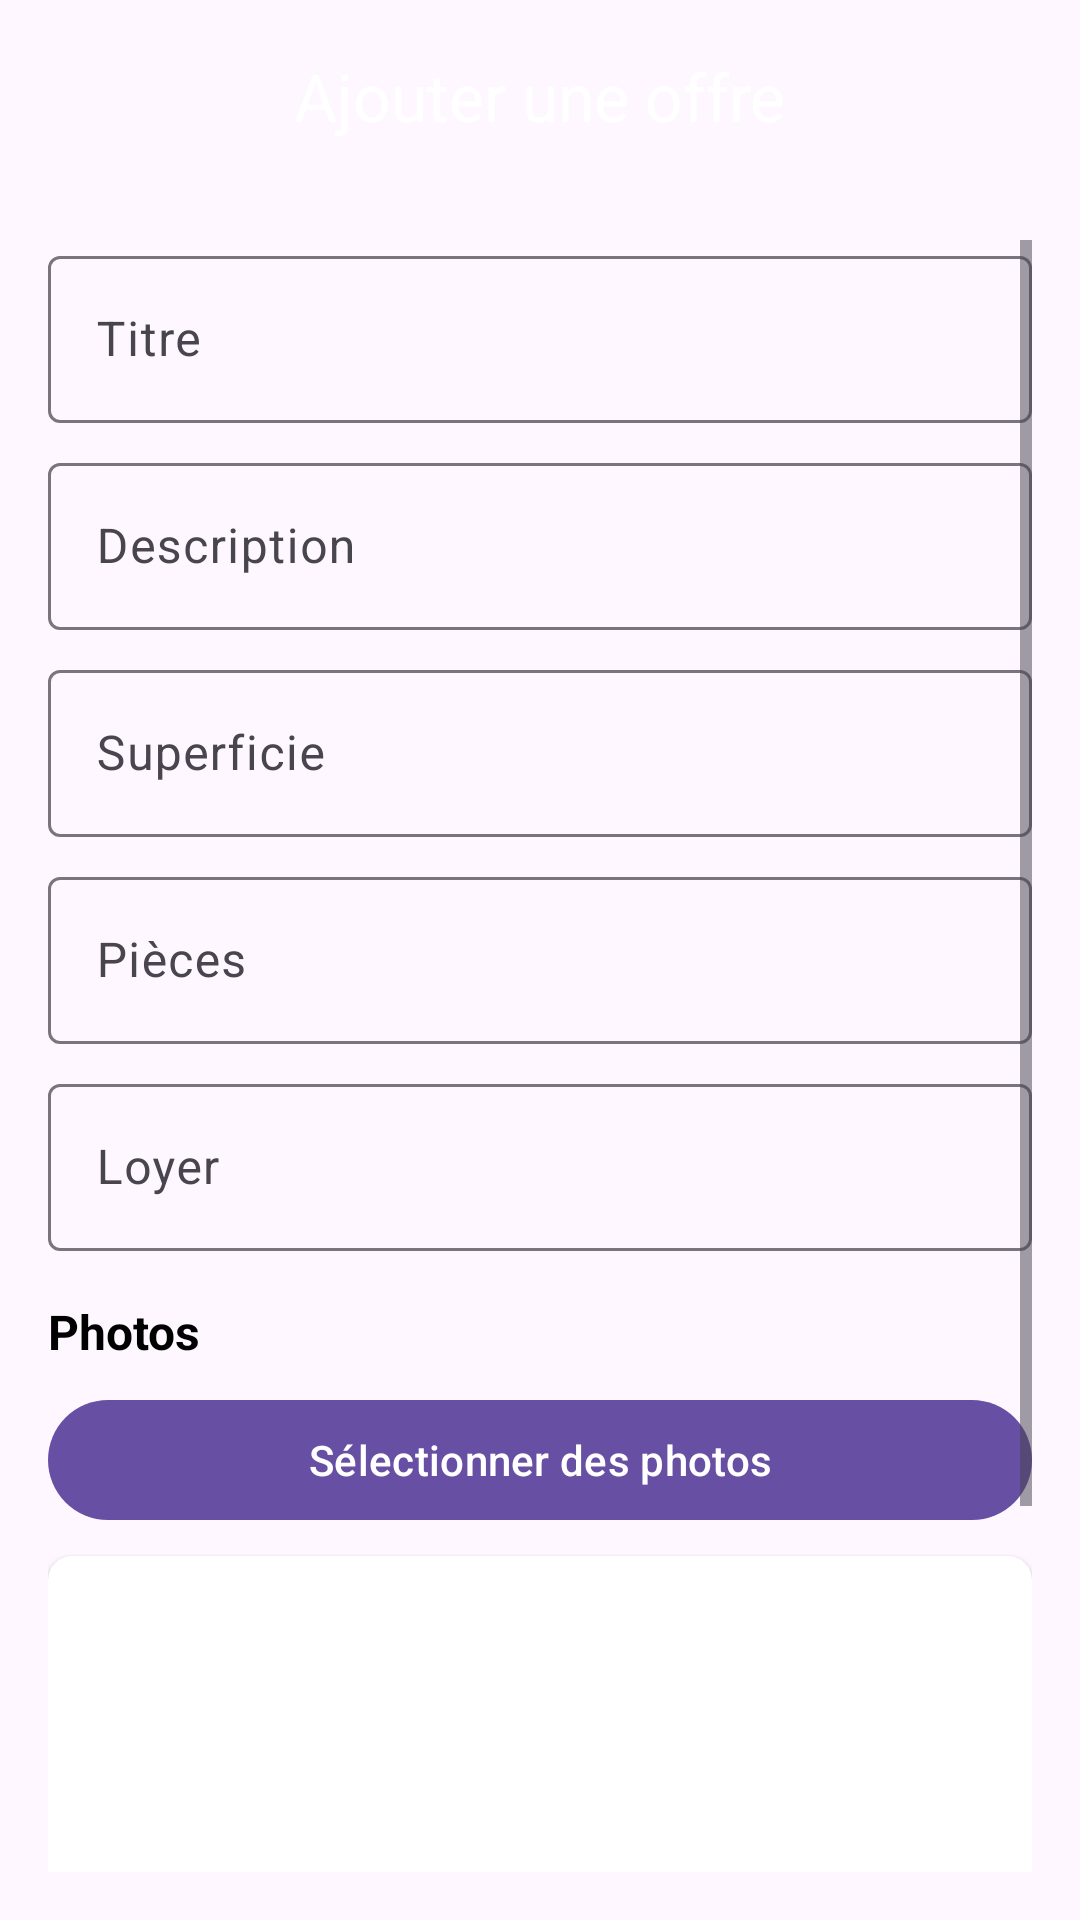

Reconstruct the res/layout file that produces this screen, plus the resources it refers to.
<!-- AndroidManifest.xml: application theme Theme.LocationF -->
<!-- res/layout/activity_layout_add_offre.xml -->
<?xml version="1.0" encoding="utf-8"?>
<androidx.constraintlayout.widget.ConstraintLayout
    xmlns:android="http://schemas.android.com/apk/res/android"
    xmlns:app="http://schemas.android.com/apk/res-auto"
    xmlns:tools="http://schemas.android.com/tools"
    android:layout_width="match_parent"
    android:layout_height="match_parent"
    tools:context=".activities.AddOffreActivity">

    
    <com.google.android.material.appbar.MaterialToolbar
        android:id="@+id/topAppBar"
        android:layout_width="0dp"
        android:layout_height="wrap_content"
        android:backgroundTint="?attr/colorPrimary"
        android:theme="@style/ThemeOverlay.MaterialComponents.Dark.ActionBar"
        app:title="Ajouter une offre"
        app:titleCentered="true"
        app:navigationIcon="@drawable/arrow_back_24px"
        app:layout_constraintTop_toTopOf="parent"
        app:layout_constraintStart_toStartOf="parent"
        app:layout_constraintEnd_toEndOf="parent" />

    <ScrollView
        android:layout_width="0dp"
        android:layout_height="0dp"
        android:fillViewport="true"
        android:padding="16dp"
        app:layout_constraintTop_toBottomOf="@id/topAppBar"
        app:layout_constraintBottom_toBottomOf="parent"
        app:layout_constraintStart_toStartOf="parent"
        app:layout_constraintEnd_toEndOf="parent">

        <LinearLayout
            android:layout_width="match_parent"
            android:layout_height="wrap_content"
            android:orientation="vertical"
            android:paddingBottom="16dp"
            android:gravity="center_horizontal">

            
            <com.google.android.material.textfield.TextInputLayout
                android:layout_width="match_parent"
                android:layout_height="wrap_content"
                android:hint="Titre">

                <com.google.android.material.textfield.TextInputEditText
                    android:id="@+id/edit_titre"
                    android:layout_width="match_parent"
                    android:layout_height="wrap_content"/>
            </com.google.android.material.textfield.TextInputLayout>

            
            <com.google.android.material.textfield.TextInputLayout
                android:layout_width="match_parent"
                android:layout_height="wrap_content"
                android:hint="Description"
                android:layout_marginTop="8dp">

                <com.google.android.material.textfield.TextInputEditText
                    android:id="@+id/edit_description"
                    android:layout_width="match_parent"
                    android:layout_height="wrap_content"/>
            </com.google.android.material.textfield.TextInputLayout>

            
            <com.google.android.material.textfield.TextInputLayout
                android:layout_width="match_parent"
                android:layout_height="wrap_content"
                android:hint="Superficie"
                android:layout_marginTop="8dp">

                <com.google.android.material.textfield.TextInputEditText
                    android:id="@+id/edit_superficie"
                    android:layout_width="match_parent"
                    android:layout_height="wrap_content"
                    android:inputType="number"/>
            </com.google.android.material.textfield.TextInputLayout>

            
            <com.google.android.material.textfield.TextInputLayout
                android:layout_width="match_parent"
                android:layout_height="wrap_content"
                android:hint="Pièces"
                android:layout_marginTop="8dp">

                <com.google.android.material.textfield.TextInputEditText
                    android:id="@+id/edit_pieces"
                    android:layout_width="match_parent"
                    android:layout_height="wrap_content"
                    android:inputType="number"/>
            </com.google.android.material.textfield.TextInputLayout>

            
            <com.google.android.material.textfield.TextInputLayout
                android:layout_width="match_parent"
                android:layout_height="wrap_content"
                android:hint="Loyer"
                android:layout_marginTop="8dp">

                <com.google.android.material.textfield.TextInputEditText
                    android:id="@+id/edit_loyer"
                    android:layout_width="match_parent"
                    android:layout_height="wrap_content"
                    android:inputType="numberDecimal"/>
            </com.google.android.material.textfield.TextInputLayout>

            
            <TextView
                android:layout_width="match_parent"
                android:layout_height="wrap_content"
                android:text="Photos"
                android:textStyle="bold"
                android:textSize="16sp"
                android:layout_marginTop="16dp"
                android:textColor="@color/black"/>

            <com.google.android.material.button.MaterialButton
                android:id="@+id/btn_select_photos"
                android:layout_width="match_parent"
                android:layout_height="wrap_content"
                android:text="Sélectionner des photos"
                android:icon="@drawable/ic_image"
                android:iconTint="@android:color/white"
                android:layout_marginTop="8dp" />

            <androidx.cardview.widget.CardView
                android:layout_width="match_parent"
                android:layout_height="200dp"
                android:layout_marginTop="8dp"
                app:cardElevation="2dp"
                app:cardCornerRadius="8dp">

                <androidx.recyclerview.widget.RecyclerView
                    android:id="@+id/recycler_view_photos"
                    android:layout_width="match_parent"
                    android:layout_height="match_parent"
                    android:orientation="horizontal"/>
            </androidx.cardview.widget.CardView>

            
            <com.google.android.material.button.MaterialButton
                android:id="@+id/btn_save"
                android:layout_width="match_parent"
                android:layout_height="wrap_content"
                android:text="Enregistrer l'offre"
                android:layout_marginTop="24dp"
                style="@style/Widget.MaterialComponents.Button"
                app:cornerRadius="12dp"
                app:icon="@drawable/ic_check"
                android:textAllCaps="false"/>
        </LinearLayout>
    </ScrollView>

</androidx.constraintlayout.widget.ConstraintLayout>
<!-- resources referenced by this layout -->
<resources>
  <color name="black">#000000</color>
  <!-- drawable ic_check (drawable) -->
  <?xml version="1.0" encoding="utf-8"?>
  <selector xmlns:android="http://schemas.android.com/apk/res/android">
      <vector xmlns:android="http://schemas.android.com/apk/res/android"
          android:width="24dp"
          android:height="24dp"
          android:viewportWidth="24"
          android:viewportHeight="24">
          <path
              android:fillColor="#4CAF50"
              android:pathData="M9 16.17L4.83 12l-1.42 1.41L9 19 21 7l-1.41-1.41z"/>
      </vector>
  
  
  </selector>
  <!-- drawable ic_image (drawable) -->
  <?xml version="1.0" encoding="utf-8"?>
  <selector xmlns:android="http://schemas.android.com/apk/res/android">
  
      <vector xmlns:android="http://schemas.android.com/apk/res/android"
          android:width="24dp"
          android:height="24dp"
          android:viewportWidth="24"
          android:viewportHeight="24">
          <path
              android:fillColor="#2196F3"
              android:pathData="M21 19V5c0-1.1-0.9-2-2-2H5c-1.1 0-2 0.9-2 2v14c0 1.1 0.9 2 2 2h14c1.1 0 2-0.9 2-2zM8.5 13.5l2.5 3.01L14.5 12l4.5 6H5l3.5-4.5z"/>
      </vector>
  
  
  </selector>
  <style name="Theme.LocationF" parent="Base.Theme.LocationF" />
  <style name="Base.Theme.LocationF" parent="Theme.Material3.DayNight.NoActionBar">
          
          
      </style>
</resources>
